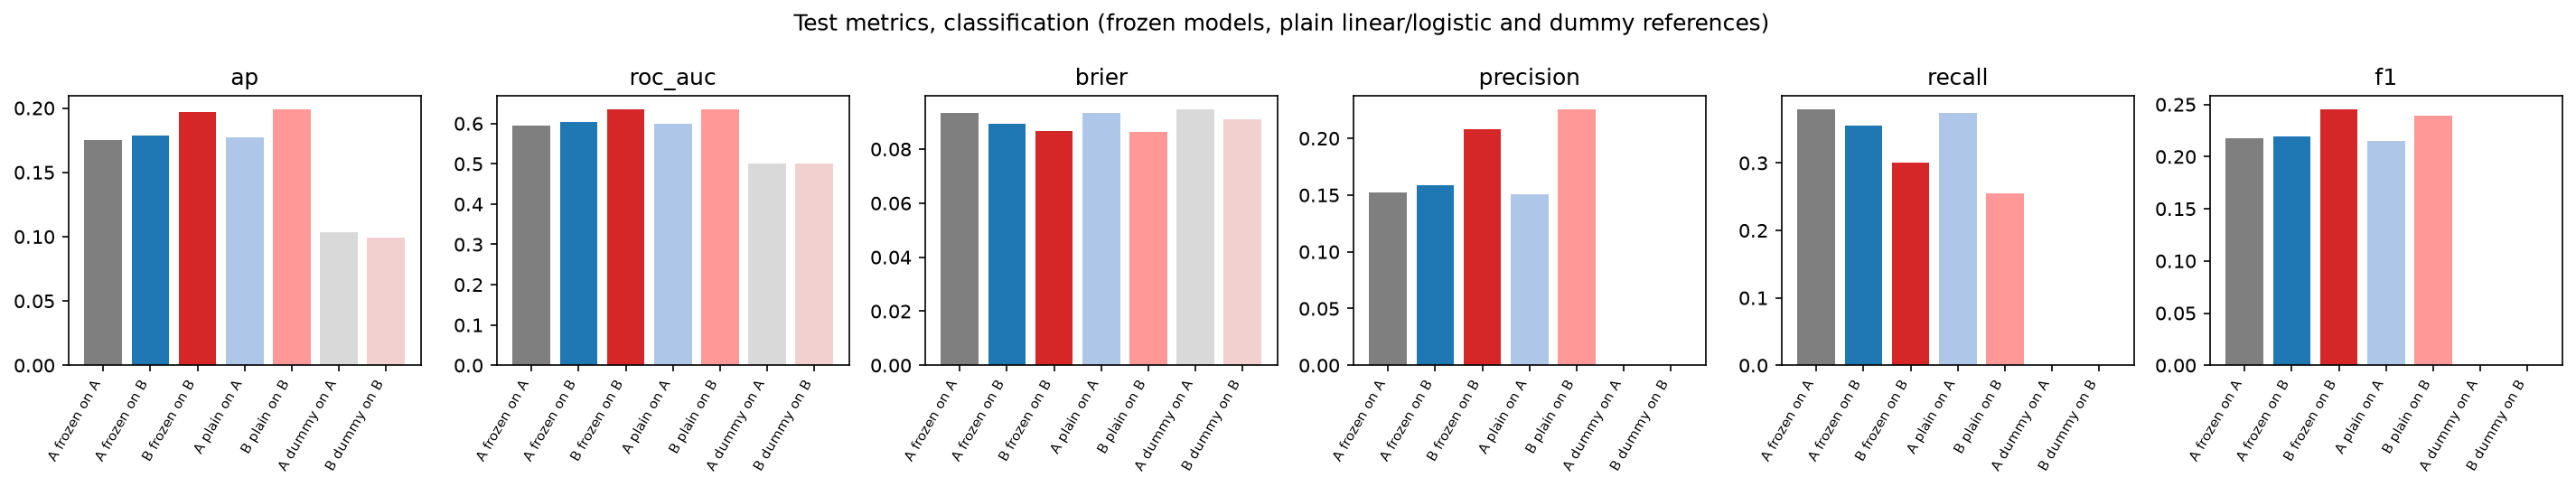

The table this chart was drawn from, first rows:
metric, series, value
ap, A frozen on A test rows, 0.175
ap, A frozen on B test rows, 0.1785
ap, B frozen on B test rows, 0.1972
ap, A plain on A test rows, 0.1775
ap, B plain on B test rows, 0.1992
ap, A dummy on A test rows, 0.1038
ap, B dummy on B test rows, 0.09947
roc_auc, A frozen on A test rows, 0.5952
roc_auc, A frozen on B test rows, 0.604
roc_auc, B frozen on B test rows, 0.636
roc_auc, A plain on A test rows, 0.5995
roc_auc, B plain on B test rows, 0.6341
roc_auc, A dummy on A test rows, 0.5
roc_auc, B dummy on B test rows, 0.5
brier, A frozen on A test rows, 0.09328
brier, A frozen on B test rows, 0.08926
brier, B frozen on B test rows, 0.0867
brier, A plain on A test rows, 0.0935
brier, B plain on B test rows, 0.08642
brier, A dummy on A test rows, 0.09484
brier, B dummy on B test rows, 0.09093
precision, A frozen on A test rows, 0.1526
precision, A frozen on B test rows, 0.1583
precision, B frozen on B test rows, 0.2077
precision, A plain on A test rows, 0.1507
precision, B plain on B test rows, 0.2258
precision, A dummy on A test rows, 0.0
precision, B dummy on B test rows, 0.0
recall, A frozen on A test rows, 0.3801
recall, A frozen on B test rows, 0.3556
recall, B frozen on B test rows, 0.3005
recall, A plain on A test rows, 0.374
recall, B plain on B test rows, 0.2544
recall, A dummy on A test rows, 0.0
recall, B dummy on B test rows, 0.0
f1, A frozen on A test rows, 0.2178
f1, A frozen on B test rows, 0.2191
f1, B frozen on B test rows, 0.2456
f1, A plain on A test rows, 0.2148
f1, B plain on B test rows, 0.2392
f1, A dummy on A test rows, 0.0
f1, B dummy on B test rows, 0.0
